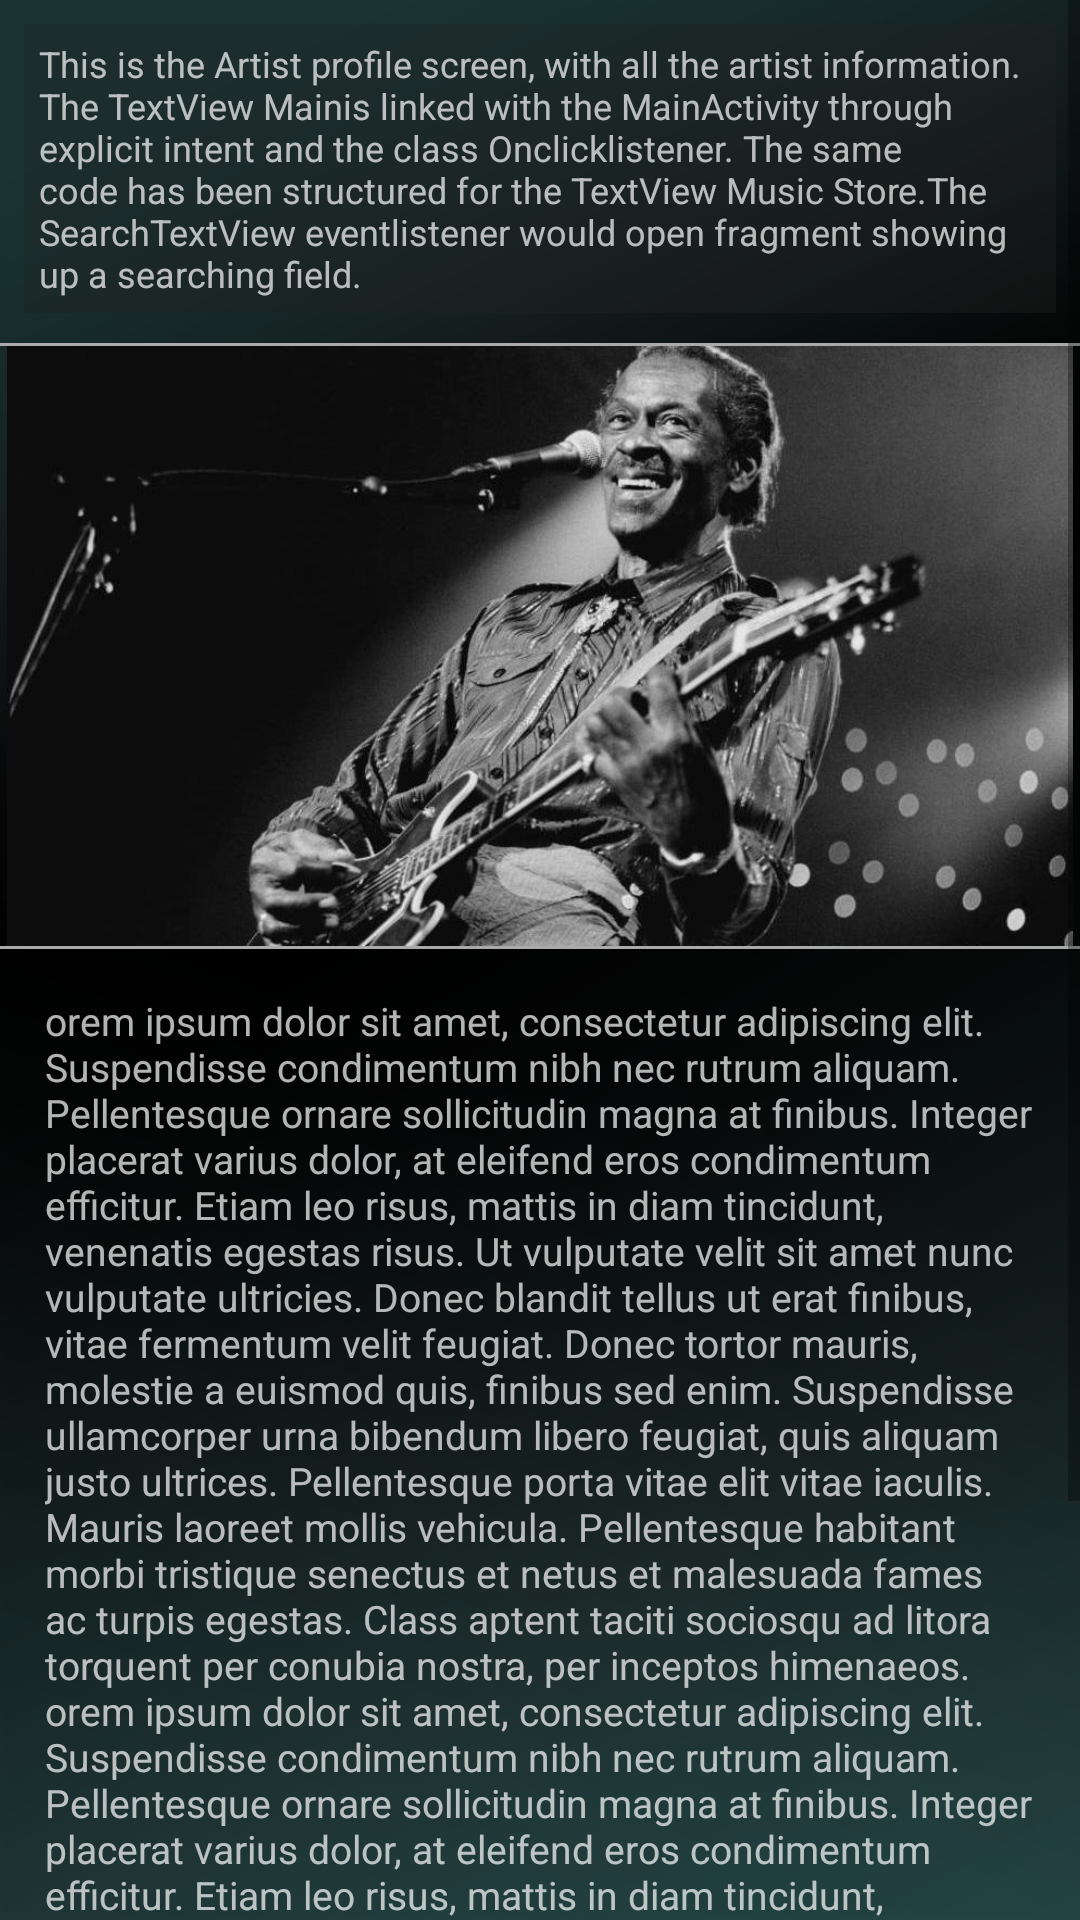

The Android layout XML behind this screen, and the referenced resources:
<!-- AndroidManifest.xml: application theme AppTheme -->
<!-- res/layout/activity_happy_artist_one.xml -->
<?xml version="1.0" encoding="utf-8"?>
<ScrollView
    xmlns:android="http://schemas.android.com/apk/res/android"
    xmlns:app="http://schemas.android.com/apk/res-auto"
    xmlns:tools="http://schemas.android.com/tools"
    android:background="@drawable/background"
    android:layout_width="match_parent"
    android:layout_height="match_parent"
    tools:context="com.example.usuario.music4emotions.Happy">

    <LinearLayout
        android:layout_width="match_parent"
        android:layout_height="match_parent"
        android:orientation="vertical">

    <TextView
        style="@style/explanations"
        android:id="@+id/explanation_main_screen"
        android:text="@string/artist_screen_explanation"
        android:layout_marginTop="8dp"
        android:layout_marginBottom="10dp"
        android:layout_width="match_parent"
        android:layout_height="wrap_content" />

    <View
        android:layout_width="match_parent"
        android:layout_height="1dp"
        android:background="@android:color/darker_gray"/>

    <ImageView
        android:id="@+id/happy_image_artist_one"
        android:src="@drawable/chuck_berry_profile"
        android:layout_width="match_parent"
        android:layout_height="200dp" />

    <View
        android:layout_width="match_parent"
        android:layout_height="1dp"
        android:background="@android:color/darker_gray"/>

    <TextView
        android:id="@+id/h_one_text"
        android:text="@string/artist_info"
        style="@style/artist_profile_info"
        android:layout_height="match_parent"
        android:layout_width="match_parent"/>

    </LinearLayout>

</ScrollView>
<!-- resources referenced by this layout -->
<resources>
  <!-- drawable background: png bitmap (drawable, 208361 bytes) -->
  <!-- drawable chuck_berry_profile: jpg bitmap (drawable, 55736 bytes) -->
  <string name="artist_info">orem ipsum dolor sit amet, consectetur adipiscing elit. Suspendisse condimentum nibh nec rutrum aliquam. Pellentesque ornare sollicitudin magna at finibus. Integer placerat varius dolor, at eleifend eros condimentum efficitur. Etiam leo risus, mattis in diam tincidunt, venenatis egestas risus. Ut vulputate velit sit amet nunc vulputate ultricies. Donec blandit tellus ut erat finibus, vitae fermentum velit feugiat. Donec tortor mauris, molestie a euismod quis, finibus sed enim. Suspendisse ullamcorper urna bibendum libero feugiat, quis aliquam justo ultrices. Pellentesque porta vitae elit vitae iaculis. Mauris laoreet mollis vehicula. Pellentesque habitant morbi tristique senectus et netus et malesuada fames ac turpis egestas. Class aptent taciti sociosqu ad litora torquent per conubia nostra, per inceptos himenaeos. orem ipsum dolor sit amet, consectetur adipiscing elit. Suspendisse condimentum nibh nec rutrum aliquam. Pellentesque ornare sollicitudin magna at finibus. Integer placerat varius dolor, at eleifend eros condimentum efficitur. Etiam leo risus, mattis in diam tincidunt, venenatis egestas risus. Ut vulputate velit sit amet nunc vulputate ultricies. Donec blandit tellus ut erat finibus, vitae fermentum velit feugiat. Donec tortor mauris, molestie a euismod quis, finibus sed enim. Suspendisse ullamcorper urna bibendum libero feugiat, quis aliquam justo ultrices. Pellentesque porta vitae elit vitae iaculis. Mauris laoreet mollis vehicula. Pellentesque habitant morbi tristique senectus et netus et malesuada fames ac turpis egestas. Class aptent taciti sociosqu ad litora torquent per conubia nostra, per inceptos himenaeos.</string>
  <string name="artist_screen_explanation">This is the Artist profile screen, with all the artist information. The TextView "Main" is linked with the MainActivity through explicit intent and the class Onclicklistener. The same code has been structured for the TextView "Music Store" .The "Search" TextView eventlistener would open fragment showing up a searching field. </string>
  <style name="artist_profile_info" parent="ThemeOverlay.AppCompat.Dark.ActionBar">
  
          <item name="android:layout_marginTop">15dp</item>
          <item name="android:layout_marginLeft">15dp</item>
          <item name="android:layout_marginRight">15dp</item>
          <item name="android:layout_marginBottom">25dp</item>
          <item name="android:textSize">13sp</item>
          <item name="android:textColor">#b3FFFFFF</item>
  
  
      </style>
  <style name="explanations" parent="Theme.AppCompat.Light.DarkActionBar">
          <item name="android:layout_marginTop">20dp</item>
          <item name="android:layout_marginLeft">8dp</item>
          <item name="android:layout_marginRight">8dp</item>
          <item name="android:paddingLeft">5dp</item>
          <item name="android:paddingRight">5dp</item>
          <item name="android:paddingTop">5dp</item>
          <item name="android:paddingBottom">5dp</item>
          <item name="android:background">#66212121</item>
          <item name="android:textSize">12sp</item>
          <item name="android:textColor">#b3FFFFFF</item>
  
      </style>
  <style name="AppTheme" parent="Theme.AppCompat.Light.DarkActionBar">
          
          <item name="colorPrimary">#212121</item>
          <item name="colorPrimaryDark">#000000</item>
          <item name="colorAccent">#00BFA5</item>
      </style>
</resources>
